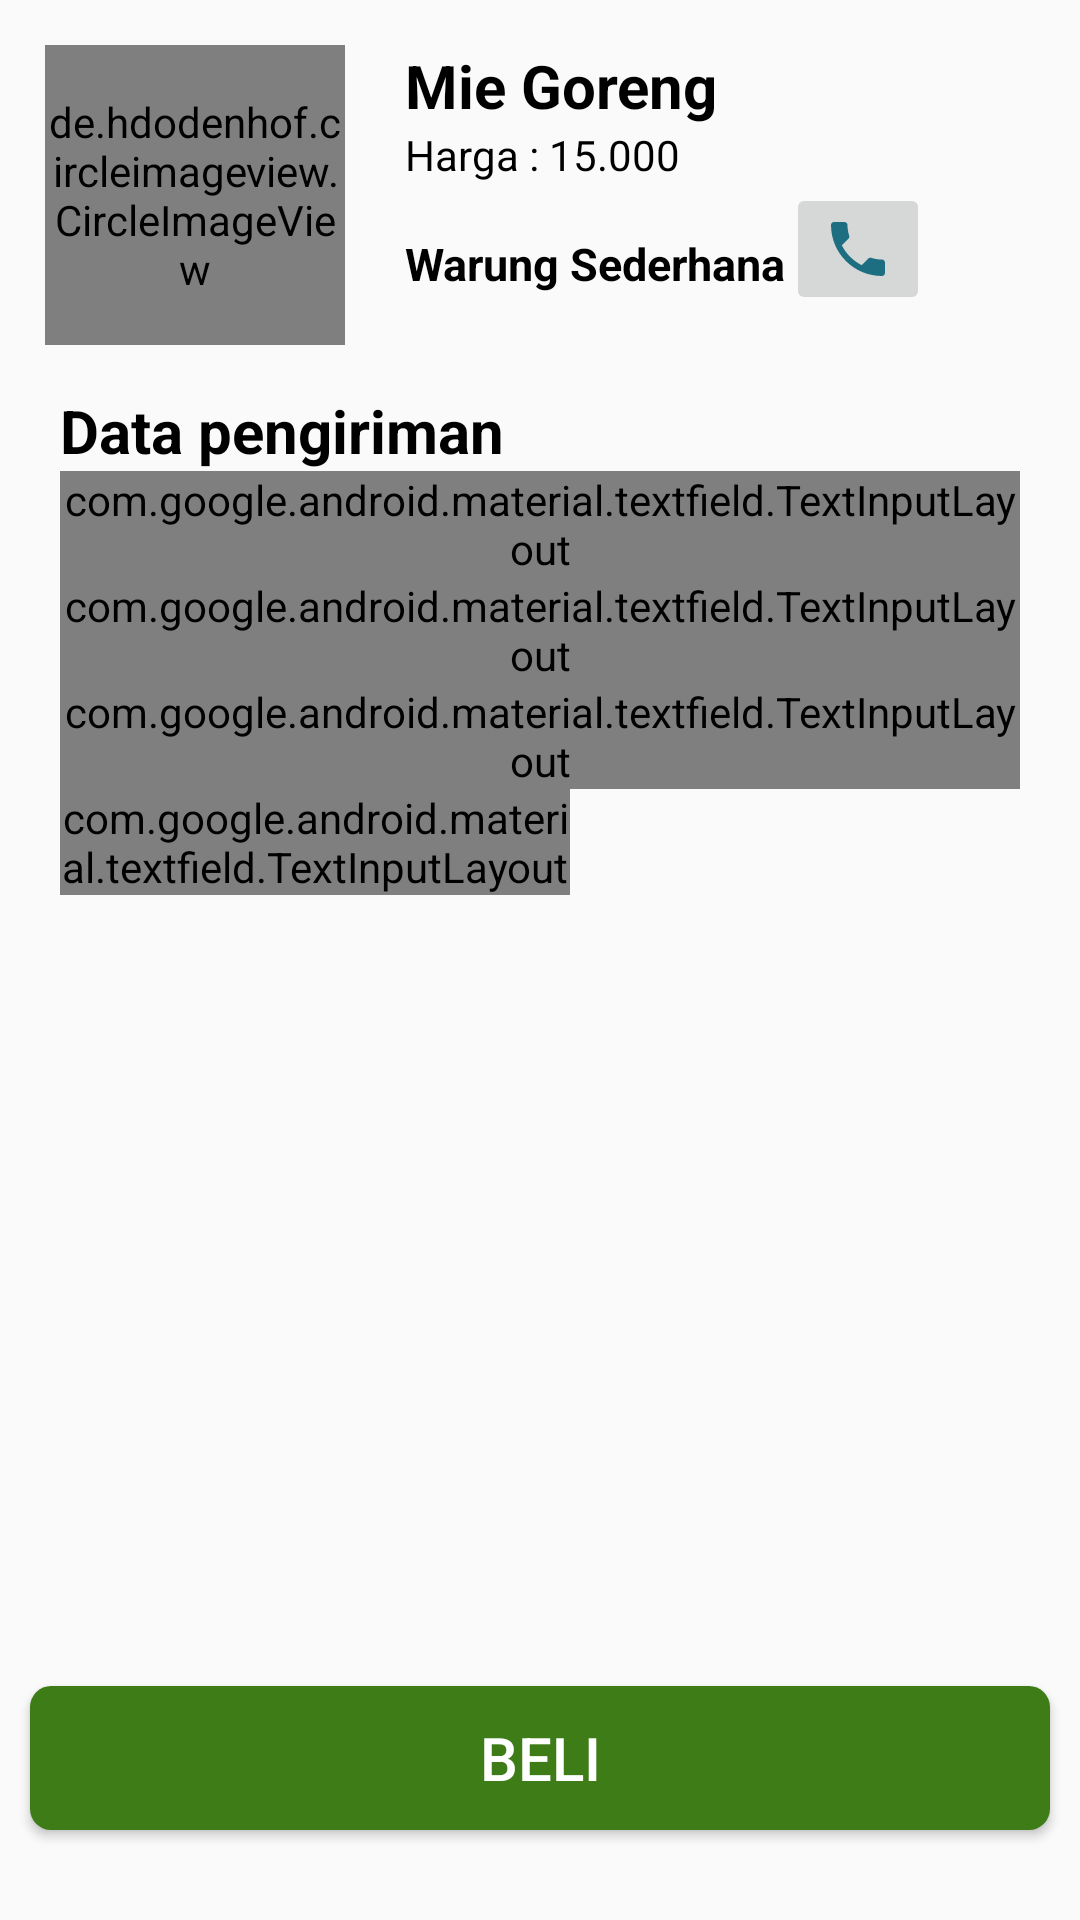

Produce the Android XML layout that renders to this screen, including the resource entries it uses.
<!-- AndroidManifest.xml: application theme Theme.PesanMakanan -->
<!-- res/layout/fragment_mie_goreng.xml -->
<?xml version="1.0" encoding="utf-8"?>
<LinearLayout xmlns:android="http://schemas.android.com/apk/res/android"
    xmlns:tools="http://schemas.android.com/tools"
    android:layout_width="match_parent"
    android:layout_height="match_parent"
    xmlns:app="http://schemas.android.com/apk/res-auto"
    tools:context=".MieGorengFragment"
    android:orientation="vertical">

    <LinearLayout
        android:layout_width="wrap_content"
        android:layout_height="wrap_content"
        android:layout_margin="15dp"
        android:orientation="horizontal">

        <de.hdodenhof.circleimageview.CircleImageView
            android:background="@drawable/images"
            android:layout_width="100dp"
            android:layout_height="100dp"
            android:layout_marginEnd="20dp"
            android:src="@drawable/miegoreng"/>

        <LinearLayout
            android:layout_width="wrap_content"
            android:layout_height="wrap_content"
            android:orientation="vertical">
            <TextView
                android:layout_width="wrap_content"
                android:layout_height="wrap_content"
                android:textColor="@color/black"
                android:textSize="20sp"
                android:textStyle="bold"
                android:text="Mie Goreng" />
            <TextView
                android:layout_width="wrap_content"
                android:layout_height="wrap_content"
                android:textColor="@color/black"
                android:text="Harga : 15.000" />

            <LinearLayout
                android:layout_width="wrap_content"
                android:layout_height="match_parent"
                android:orientation="horizontal">

                <TextView
                    android:layout_width="wrap_content"
                    android:layout_height="wrap_content"
                    android:text="Warung Sederhana"
                    android:layout_gravity="center"
                    android:textStyle="bold"
                    android:layout_marginTop="5dp"
                    android:textSize="15sp"
                    android:textColor="@color/black" />

                <ImageButton
                    android:id="@+id/buttonTeleponMieGoreng"
                    android:layout_gravity="center"
                    android:layout_width="wrap_content"
                    android:layout_height="wrap_content"
                    android:src="@drawable/imagephone"/>
            </LinearLayout>

        </LinearLayout>
    </LinearLayout>

    <LinearLayout
        android:layout_width="match_parent"
        android:layout_height="wrap_content"
        android:layout_marginEnd="20dp"
        android:layout_marginStart="20dp"
        android:orientation="vertical">
        <TextView
            android:layout_width="wrap_content"
            android:layout_height="wrap_content"
            android:textSize="20sp"
            android:textColor="@color/black"
            android:textStyle="bold"
            android:text="Data pengiriman" />

        <android.support.design.widget.TextInputLayout
            style="@style/Widget.MaterialComponents.TextInputLayout.OutlinedBox.Dense"
            app:boxStrokeColor="@color/black"
            android:layout_width="match_parent"
            android:layout_height="match_parent">

            <android.support.design.widget.TextInputEditText
                android:layout_width="match_parent"
                android:layout_height="wrap_content"
                android:drawableLeft="@drawable/ic_baseline_account_box_24"
                android:drawablePadding="5sp"
                android:hint="Nama" />
        </android.support.design.widget.TextInputLayout>
        <android.support.design.widget.TextInputLayout
            style="@style/Widget.MaterialComponents.TextInputLayout.OutlinedBox.Dense"
            app:boxStrokeColor="@color/black"
            app:counterEnabled="true"
            app:counterMaxLength="13"
            android:layout_width="match_parent"
            android:layout_height="match_parent">

            <android.support.design.widget.TextInputEditText
                android:layout_width="match_parent"
                android:layout_height="wrap_content"
                android:drawableLeft="@drawable/ic_baseline_phone_241"
                android:drawablePadding="5sp"
                android:hint="Nomor Handphone" />
        </android.support.design.widget.TextInputLayout>

        <android.support.design.widget.TextInputLayout
            style="@style/Widget.MaterialComponents.TextInputLayout.OutlinedBox.Dense"
            app:boxStrokeColor="@color/black"
            android:layout_width="match_parent"
            android:layout_height="match_parent">

            <android.support.design.widget.TextInputEditText
                android:layout_width="match_parent"
                android:layout_height="wrap_content"
                android:drawableLeft="@drawable/ic_baseline_map_24"
                android:drawablePadding="5sp"
                android:hint="Alamat" />
        </android.support.design.widget.TextInputLayout>

        <android.support.design.widget.TextInputLayout
            style="@style/Widget.MaterialComponents.TextInputLayout.OutlinedBox.Dense"
            app:boxStrokeColor="@color/black"
            android:layout_width="170dp"
            android:layout_height="wrap_content">

            <android.support.design.widget.TextInputEditText
                android:layout_width="match_parent"
                android:layout_height="wrap_content"
                android:hint="Jumlah Pesanan" />
        </android.support.design.widget.TextInputLayout>

    </LinearLayout>

    <LinearLayout
        android:layout_width="match_parent"
        android:layout_height="match_parent">

        <Button
            android:id="@+id/tombol"
            android:layout_gravity="bottom"
            android:background="@drawable/button"
            android:layout_width="match_parent"
            android:layout_margin="10dp"
            android:textSize="20sp"
            android:textColor="@color/white"
            android:layout_height="wrap_content"
            android:text="Beli" />
    </LinearLayout>
</LinearLayout>
<!-- resources referenced by this layout -->
<resources>
  <!-- drawable button (drawable) -->
  <?xml version="1.0" encoding="utf-8"?>
  <shape android:shape="rectangle" xmlns:android="http://schemas.android.com/apk/res/android">
      <solid android:color="#3E7C17"/>
      <corners android:radius="7dp"/>
  </shape>
  <!-- drawable ic_baseline_account_box_24 (drawable) -->
  <vector android:height="24dp" android:tint="#090A0A"
      android:viewportHeight="24" android:viewportWidth="24"
      android:width="24dp" xmlns:android="http://schemas.android.com/apk/res/android">
      <path android:fillColor="@android:color/white" android:pathData="M3,5v14c0,1.1 0.89,2 2,2h14c1.1,0 2,-0.9 2,-2L21,5c0,-1.1 -0.9,-2 -2,-2L5,3c-1.11,0 -2,0.9 -2,2zM15,9c0,1.66 -1.34,3 -3,3s-3,-1.34 -3,-3 1.34,-3 3,-3 3,1.34 3,3zM6,17c0,-2 4,-3.1 6,-3.1s6,1.1 6,3.1v1L6,18v-1z"/>
  </vector>
  <!-- drawable ic_baseline_map_24 (drawable) -->
  <vector android:height="24dp" android:tint="#090A0A"
      android:viewportHeight="24" android:viewportWidth="24"
      android:width="24dp" xmlns:android="http://schemas.android.com/apk/res/android">
      <path android:fillColor="@android:color/white" android:pathData="M20.5,3l-0.16,0.03L15,5.1 9,3 3.36,4.9c-0.21,0.07 -0.36,0.25 -0.36,0.48V20.5c0,0.28 0.22,0.5 0.5,0.5l0.16,-0.03L9,18.9l6,2.1 5.64,-1.9c0.21,-0.07 0.36,-0.25 0.36,-0.48V3.5c0,-0.28 -0.22,-0.5 -0.5,-0.5zM15,19l-6,-2.11V5l6,2.11V19z"/>
  </vector>
  <!-- drawable ic_baseline_phone_241 (drawable) -->
  <vector android:height="24dp" android:tint="#090A0A"
      android:viewportHeight="24" android:viewportWidth="24"
      android:width="24dp" xmlns:android="http://schemas.android.com/apk/res/android">
      <path android:fillColor="@android:color/white" android:pathData="M6.62,10.79c1.44,2.83 3.76,5.14 6.59,6.59l2.2,-2.2c0.27,-0.27 0.67,-0.36 1.02,-0.24 1.12,0.37 2.33,0.57 3.57,0.57 0.55,0 1,0.45 1,1V20c0,0.55 -0.45,1 -1,1 -9.39,0 -17,-7.61 -17,-17 0,-0.55 0.45,-1 1,-1h3.5c0.55,0 1,0.45 1,1 0,1.25 0.2,2.45 0.57,3.57 0.11,0.35 0.03,0.74 -0.25,1.02l-2.2,2.2z"/>
  </vector>
  <!-- drawable imagephone (drawable) -->
  <vector android:height="24dp" android:tint="#1E6E81"
      android:viewportHeight="24" android:viewportWidth="24"
      android:width="24dp" xmlns:android="http://schemas.android.com/apk/res/android">
      <path android:fillColor="@android:color/white" android:pathData="M6.62,10.79c1.44,2.83 3.76,5.14 6.59,6.59l2.2,-2.2c0.27,-0.27 0.67,-0.36 1.02,-0.24 1.12,0.37 2.33,0.57 3.57,0.57 0.55,0 1,0.45 1,1V20c0,0.55 -0.45,1 -1,1 -9.39,0 -17,-7.61 -17,-17 0,-0.55 0.45,-1 1,-1h3.5c0.55,0 1,0.45 1,1 0,1.25 0.2,2.45 0.57,3.57 0.11,0.35 0.03,0.74 -0.25,1.02l-2.2,2.2z"/>
  </vector>
  <!-- drawable images (drawable) -->
  <?xml version="1.0" encoding="utf-8"?>
  <shape xmlns:android="http://schemas.android.com/apk/res/android"
      android:innerRadius="0dp"
      android:shape="ring"
      android:thicknessRatio="1.9"
      android:useLevel="false" >
      <solid android:color="@android:color/transparent" />
  
      <stroke
          android:width="10dp"
          android:color="@android:color/white" />
  </shape>
  <!-- drawable miegoreng: png bitmap (drawable-v24, 457857 bytes) -->
  <style name="Theme.PesanMakanan" parent="Theme.AppCompat.Light.DarkActionBar">
          
          <item name="colorPrimary">@color/purple_500</item>
          <item name="colorPrimaryDark">@color/purple_700</item>
          <item name="colorAccent">@color/teal_200</item>
          
      </style>
  <!-- not gathered from this repository: default colours our renderer supplied (Android Studio template values) -->
  <color name="purple_500">#FF6200EE</color>
  <color name="purple_700">#FF3700B3</color>
  <color name="teal_200">#FF03DAC5</color>
  <color name="black">#FF000000</color>
  <color name="white">#FFFFFFFF</color>
</resources>
